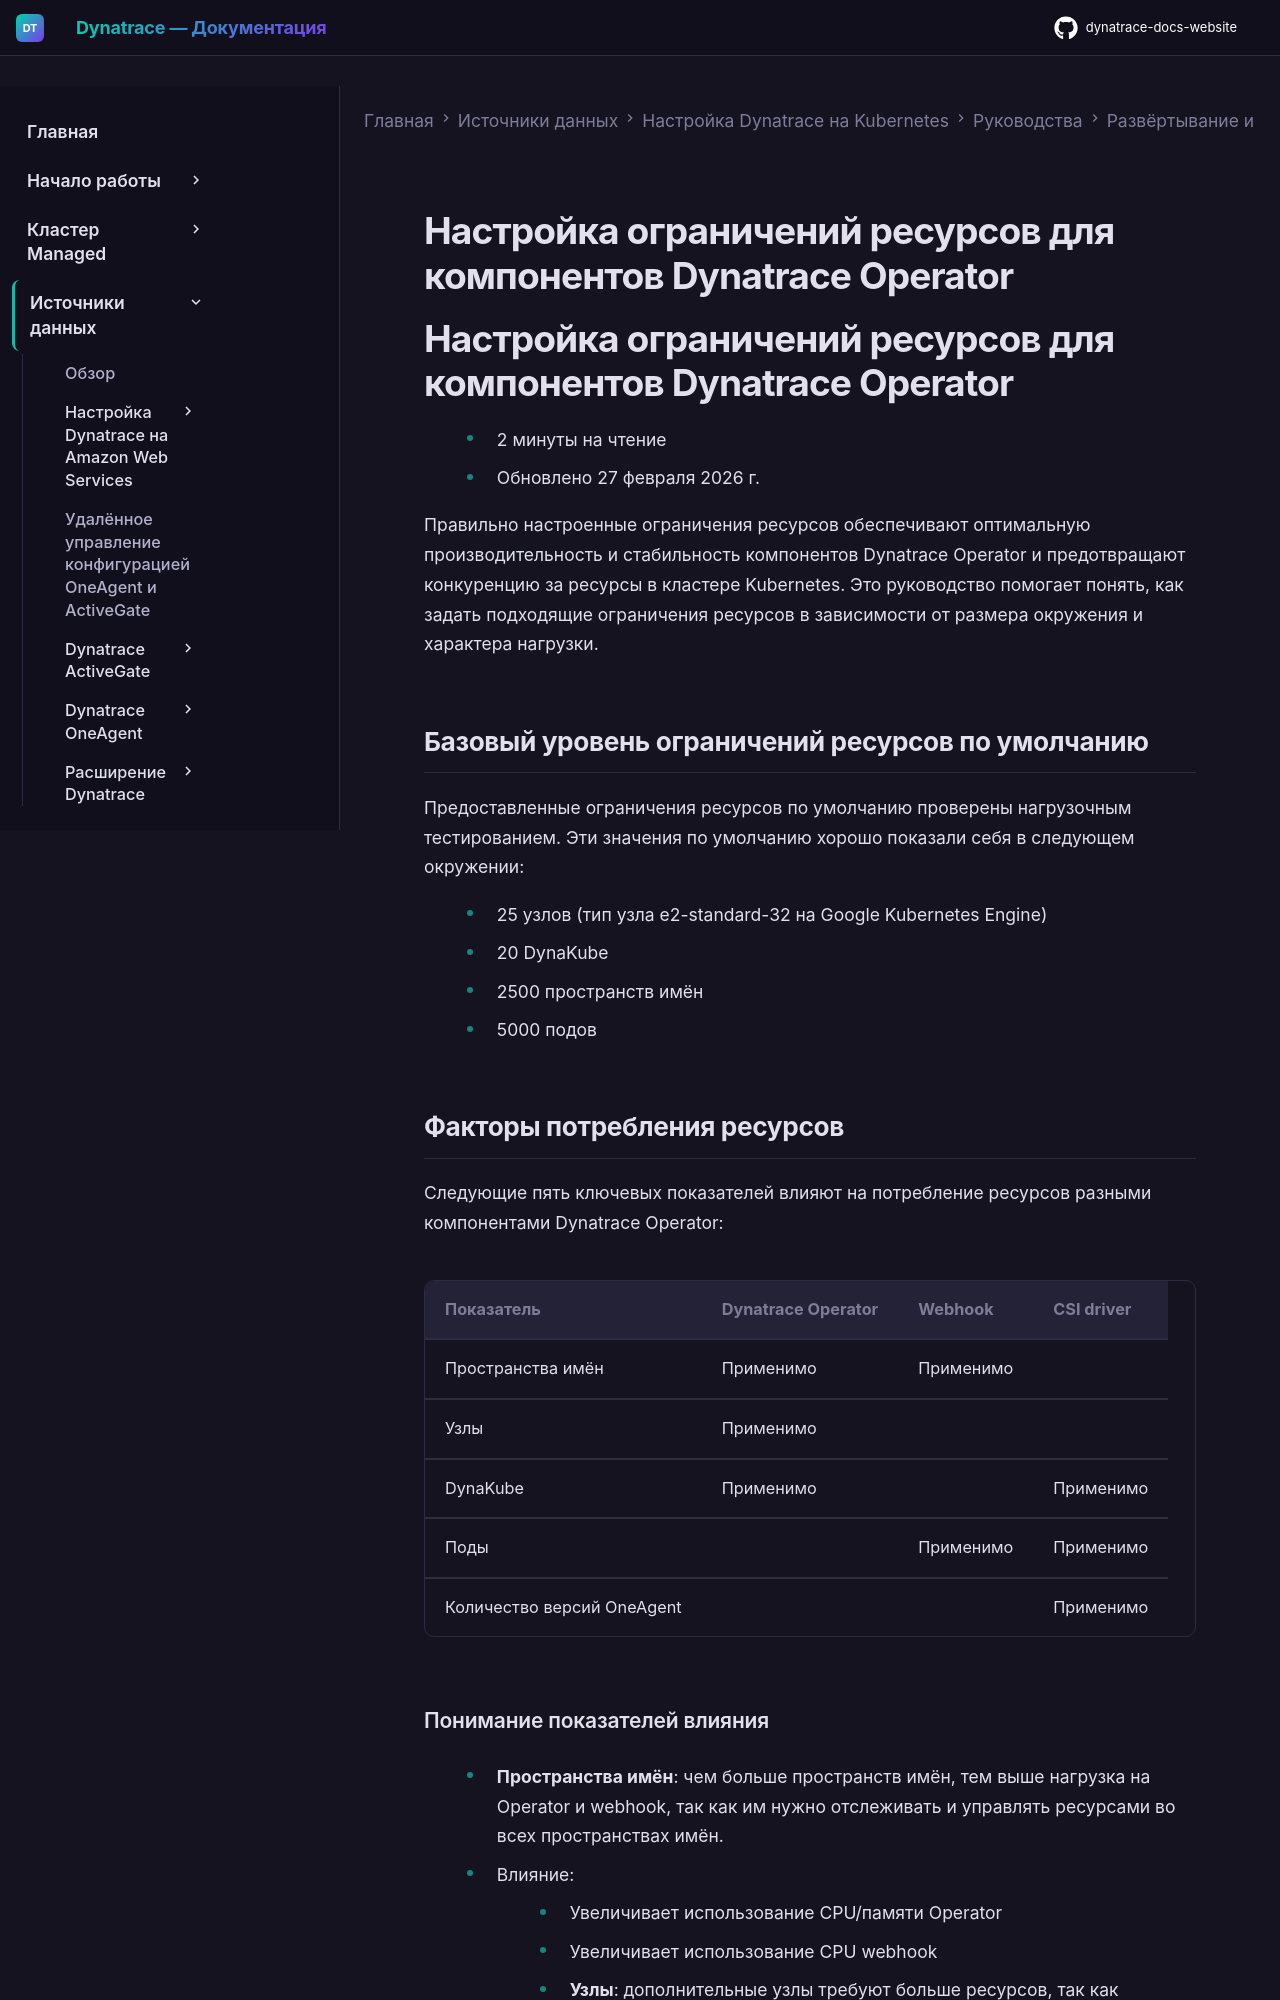

repository: Yerkebulan-Ardabayev/dynatrace-docs-website · page: managed-ru/ingest-from/setup-on-k8s/guides/deployment-and-configuration/resource-management/dto-resource-limits/index.html · generator: mkdocs

---
title: Настройка ограничений ресурсов для компонентов Dynatrace Operator
source: https://docs.dynatrace.com/managed/ingest-from/setup-on-k8s/guides/deployment-and-configuration/resource-management/dto-resource-limits
---

# Настройка ограничений ресурсов для компонентов Dynatrace Operator

# Настройка ограничений ресурсов для компонентов Dynatrace Operator

* 2 минуты на чтение
* Обновлено 27 февраля 2026 г.

Правильно настроенные ограничения ресурсов обеспечивают оптимальную производительность и стабильность компонентов Dynatrace Operator и предотвращают конкуренцию за ресурсы в кластере Kubernetes. Это руководство помогает понять, как задать подходящие ограничения ресурсов в зависимости от размера окружения и характера нагрузки.

## Базовый уровень ограничений ресурсов по умолчанию

Предоставленные ограничения ресурсов по умолчанию проверены нагрузочным тестированием. Эти значения по умолчанию хорошо показали себя в следующем окружении:

* 25 узлов (тип узла e2-standard-32 на Google Kubernetes Engine)
* 20 DynaKube
* 2500 пространств имён
* 5000 подов
